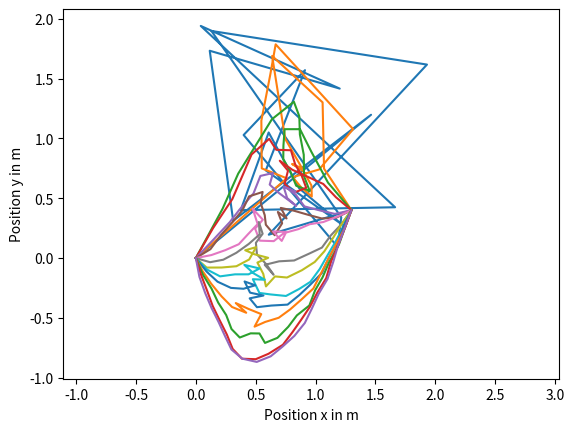

Write the Python code that produced this figure.
# QUIZ
# 
# Compute the total energy of the chain, where the 
# 2D positions of the nodes are given by the elements 
# of the array x, then return it in the variable 
# energy.
# it randomly chooses the points for each iteration and calculate
# the potential energy.

import sys
import math
import numpy
import matplotlib.pyplot


total_length = 2. # m
total_mass = 1. # kg
spring_constant = 50.0 # N / m
num_points = 20
g = 9.81 # m / s2
initial_energy=sys.float_info.max
numpy.random.seed(42)

rest_length = total_length / (num_points - 1) # m
mass_per_point = total_mass / num_points # kg




def perturb_chain(x):
    x=numpy.copy(x)
    index_to_change = numpy.random.random_integers(1, num_points - 2) # not the first, not the last
    x[index_to_change] +=  0.1 * (numpy.random.rand(2) - numpy.array([0.5, 0.5]))
    return x


def chain_energy(x):
    energy = 0.
    #Insert your code here 
    for i in range(num_points):
        energy += mass_per_point * g * x[i,1]
    for i in range(num_points - 1):
        energy += 0.5 * spring_constant * \
                    (numpy.linalg.norm(x[i+1] - x[i]) - rest_length) ** 2      
    return energy

data = []
def plot_evolution():
    x = total_length * numpy.random.rand(num_points, 2)
    x[0, 0] = 0.
    x[0, 1] = 0.
    x[-1, 0] = 1.3
    x[-1, 1] = 0.4
    matplotlib.pyplot.axis('equal')
    axes = matplotlib.pyplot.gca()
    axes.set_xlabel('Position x in m')
    axes.set_ylabel('Position y in m')
    energy=initial_energy
    for i in range(14001): 
        perturbed_chain=perturb_chain(x)
        perturbed_energy=chain_energy(perturbed_chain)
        if perturbed_energy < energy:
            energy=perturbed_energy
            x=perturbed_chain
        if i%1000==0: 
            data.append([x[:,0],x[:,1]])
            matplotlib.pyplot.plot(x[:, 0],x[:, 1])
    matplotlib.pyplot.show()
plot_evolution()